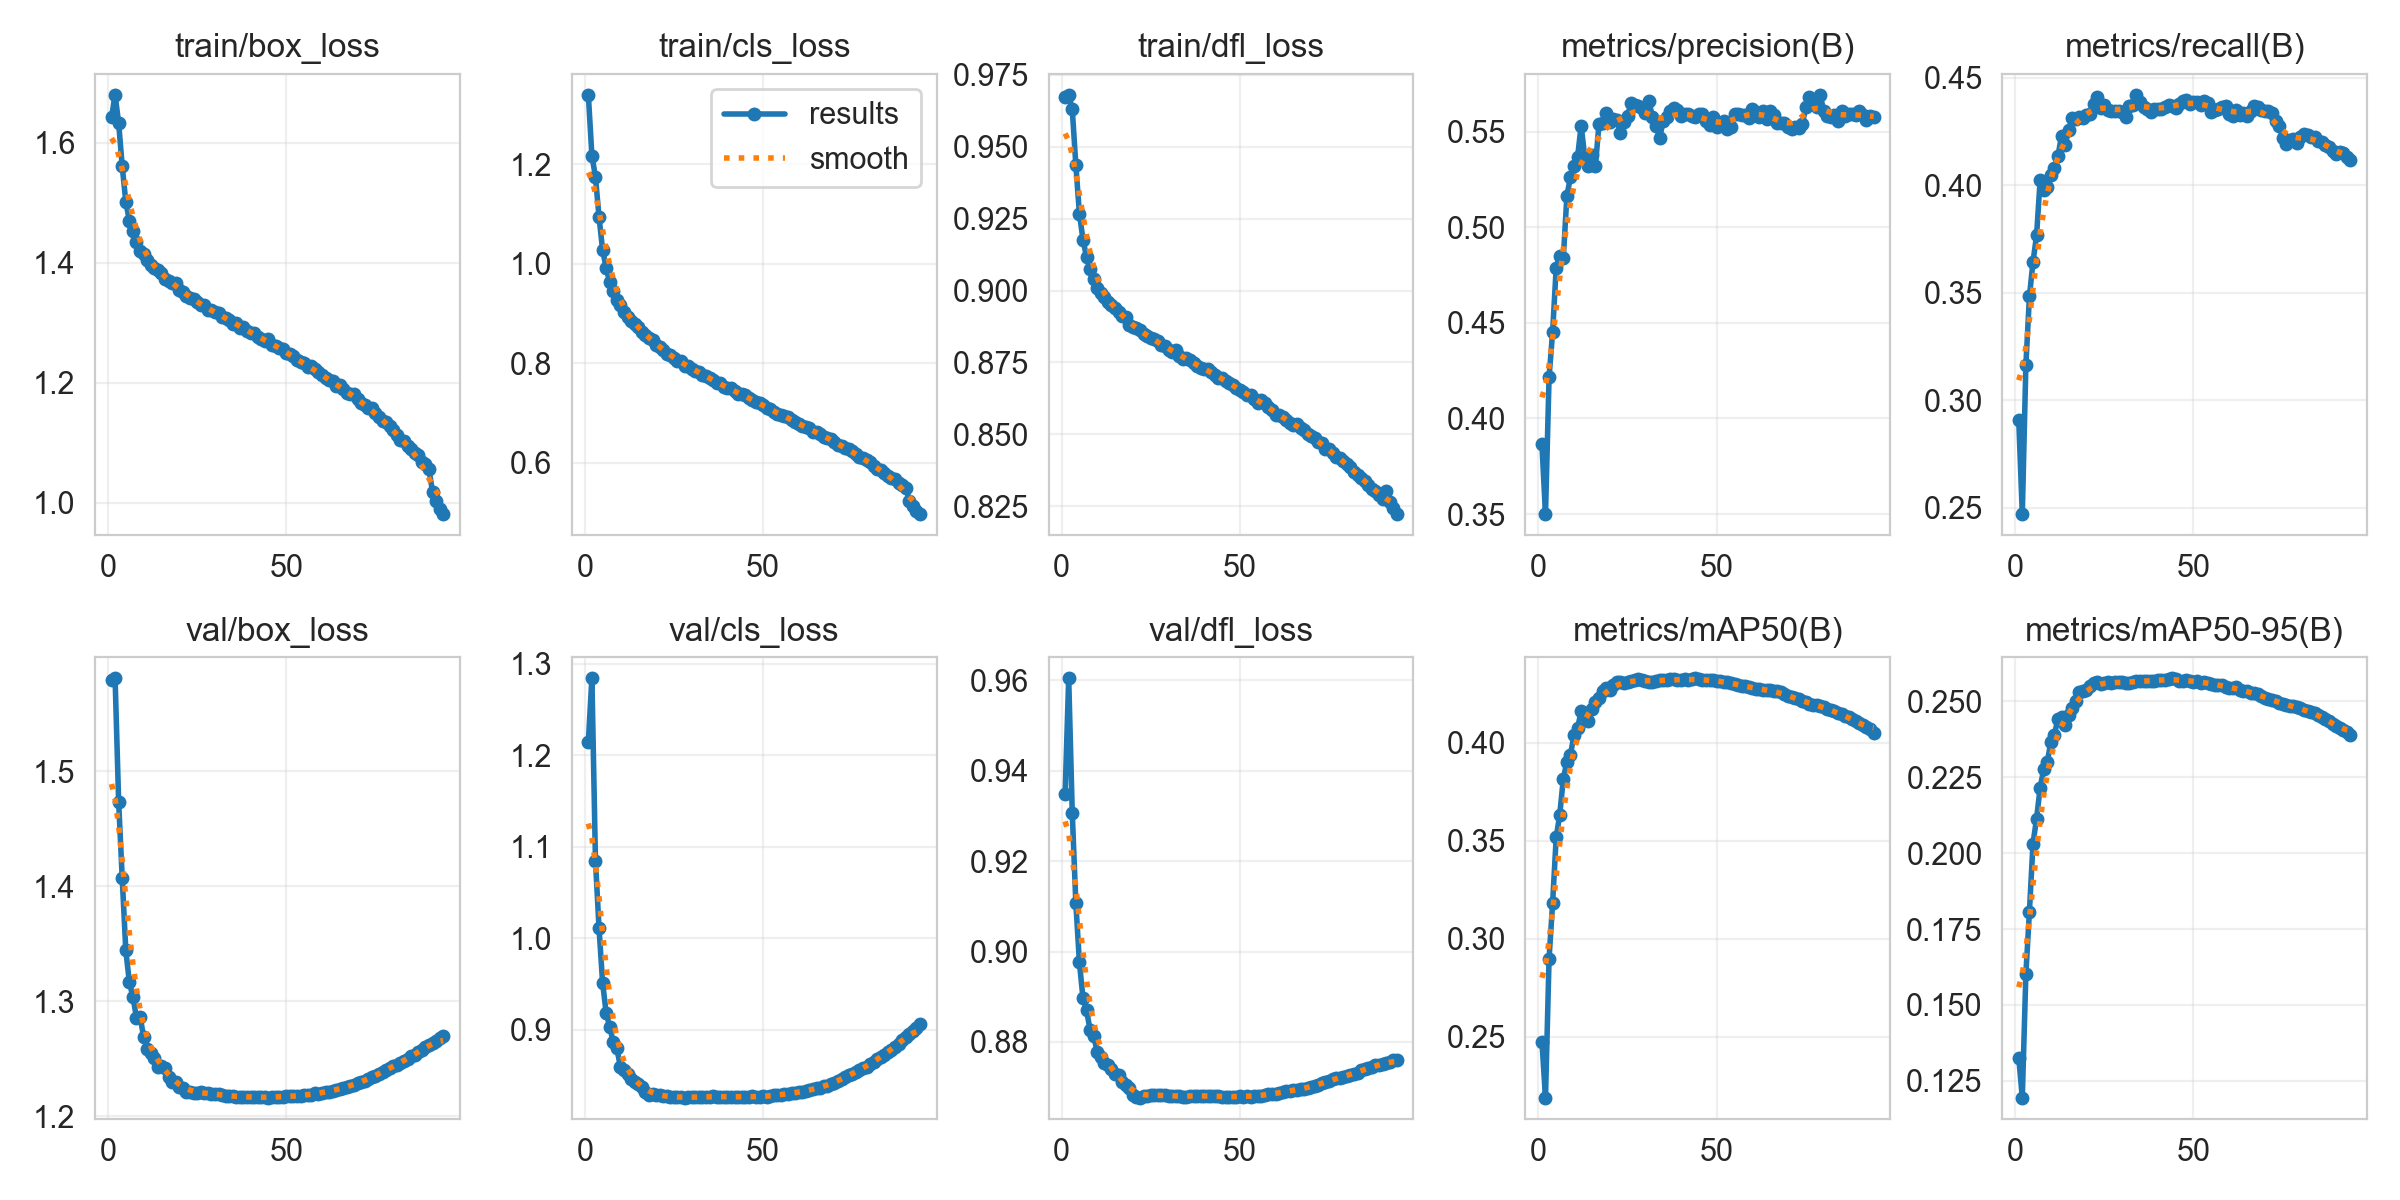

Values plotted in this chart, from the file beside it:
epoch, time, train/box_loss, train/cls_loss, train/dfl_loss, metrics/precision(B), metrics/recall(B), metrics/mAP50(B), metrics/mAP50-95(B), val/box_loss, val/cls_loss, val/dfl_loss, lr/pg0, lr/pg1, lr/pg2
1, 238.8, 1.642, 1.34, 0.9673, 0.3864, 0.291, 0.2474, 0.1327, 1.58, 1.215, 0.9349, 0.01997, 0.01997, 0.08669
2, 473.1, 1.68, 1.218, 0.9681, 0.35, 0.2471, 0.2188, 0.1195, 1.581, 1.284, 0.9604, 0.03957, 0.03957, 0.07296
3, 707.6, 1.633, 1.175, 0.963, 0.4215, 0.3163, 0.2898, 0.1601, 1.473, 1.085, 0.9306, 0.05878, 0.05878, 0.05883
4, 942.6, 1.561, 1.094, 0.9438, 0.4453, 0.3483, 0.3183, 0.1808, 1.407, 1.011, 0.9107, 0.05822, 0.05822, 0.05822
5, 1177, 1.502, 1.028, 0.9268, 0.4789, 0.3643, 0.3516, 0.2031, 1.344, 0.9516, 0.8976, 0.05762, 0.05762, 0.05762
6, 1411, 1.47, 0.9918, 0.9178, 0.4852, 0.3766, 0.3634, 0.2114, 1.317, 0.9185, 0.8897, 0.05703, 0.05703, 0.05703
7, 1646, 1.452, 0.9626, 0.9116, 0.4841, 0.4023, 0.3817, 0.2215, 1.304, 0.9034, 0.887, 0.05644, 0.05644, 0.05644
8, 1881, 1.435, 0.9449, 0.9074, 0.5165, 0.3977, 0.3903, 0.2276, 1.286, 0.8864, 0.8827, 0.05584, 0.05584, 0.05584
9, 2115, 1.419, 0.9269, 0.9041, 0.5264, 0.3993, 0.3939, 0.2301, 1.287, 0.88, 0.8814, 0.05525, 0.05525, 0.05525
10, 2351, 1.415, 0.9167, 0.9007, 0.5323, 0.4047, 0.404, 0.2365, 1.269, 0.8593, 0.8778, 0.05465, 0.05465, 0.05465
11, 2585, 1.405, 0.902, 0.8992, 0.5369, 0.4079, 0.4075, 0.239, 1.259, 0.8558, 0.8767, 0.05406, 0.05406, 0.05406
12, 2821, 1.397, 0.8929, 0.8978, 0.5533, 0.4136, 0.4161, 0.2443, 1.255, 0.8516, 0.8754, 0.05347, 0.05347, 0.05347
13, 3057, 1.39, 0.8847, 0.8961, 0.5369, 0.4229, 0.4154, 0.2447, 1.25, 0.8462, 0.8749, 0.05287, 0.05287, 0.05287
14, 3292, 1.388, 0.8787, 0.8952, 0.5322, 0.4186, 0.4113, 0.2421, 1.243, 0.8433, 0.8739, 0.05228, 0.05228, 0.05228
15, 3526, 1.384, 0.872, 0.894, 0.5376, 0.4258, 0.4173, 0.2454, 1.244, 0.8414, 0.8729, 0.05168, 0.05168, 0.05168
16, 3762, 1.373, 0.8626, 0.8927, 0.5323, 0.4313, 0.4206, 0.2477, 1.242, 0.8374, 0.8726, 0.05109, 0.05109, 0.05109
17, 3999, 1.37, 0.8564, 0.891, 0.5541, 0.4307, 0.4228, 0.2501, 1.234, 0.8327, 0.8711, 0.0505, 0.0505, 0.0505
18, 4234, 1.366, 0.8507, 0.8907, 0.5547, 0.4316, 0.4264, 0.253, 1.229, 0.8286, 0.8705, 0.0499, 0.0499, 0.0499
19, 4468, 1.365, 0.8466, 0.8881, 0.5596, 0.4314, 0.4278, 0.2534, 1.229, 0.8301, 0.8697, 0.04931, 0.04931, 0.04931
20, 4703, 1.355, 0.8364, 0.8872, 0.5552, 0.4324, 0.4272, 0.2537, 1.225, 0.8288, 0.8683, 0.04871, 0.04871, 0.04871
21, 4939, 1.352, 0.8331, 0.8871, 0.5568, 0.4329, 0.4294, 0.2552, 1.224, 0.8285, 0.8679, 0.04812, 0.04812, 0.04812
22, 5174, 1.345, 0.8258, 0.8862, 0.5563, 0.4377, 0.4312, 0.2561, 1.221, 0.8274, 0.8677, 0.04753, 0.04753, 0.04753
23, 5410, 1.341, 0.819, 0.8849, 0.5496, 0.4411, 0.431, 0.2565, 1.221, 0.8274, 0.868, 0.04693, 0.04693, 0.04693
24, 5646, 1.339, 0.8161, 0.8841, 0.555, 0.4358, 0.4304, 0.2557, 1.22, 0.8267, 0.868, 0.04634, 0.04634, 0.04634
25, 5880, 1.334, 0.8104, 0.8834, 0.5585, 0.4375, 0.4311, 0.256, 1.22, 0.8265, 0.8684, 0.04574, 0.04574, 0.04574
26, 6115, 1.33, 0.8051, 0.8832, 0.5649, 0.4348, 0.4317, 0.2564, 1.221, 0.8265, 0.8683, 0.04515, 0.04515, 0.04515
27, 6350, 1.33, 0.8038, 0.8824, 0.5639, 0.4345, 0.432, 0.2562, 1.22, 0.8263, 0.8683, 0.04456, 0.04456, 0.04456
28, 6584, 1.321, 0.795, 0.881, 0.5635, 0.4344, 0.4324, 0.2563, 1.22, 0.8261, 0.8683, 0.04396, 0.04396, 0.04396
29, 6819, 1.321, 0.7933, 0.8807, 0.5625, 0.4345, 0.4323, 0.2563, 1.219, 0.8263, 0.8682, 0.04337, 0.04337, 0.04337
30, 7053, 1.317, 0.7888, 0.8794, 0.5597, 0.4339, 0.4317, 0.2562, 1.219, 0.8263, 0.868, 0.04277, 0.04277, 0.04277
31, 7287, 1.316, 0.7846, 0.8786, 0.5659, 0.4316, 0.4309, 0.2561, 1.219, 0.8268, 0.868, 0.04218, 0.04218, 0.04218
32, 7521, 1.31, 0.7828, 0.8793, 0.5578, 0.4368, 0.4312, 0.2562, 1.219, 0.827, 0.8681, 0.04159, 0.04159, 0.04159
33, 7754, 1.308, 0.7769, 0.8773, 0.553, 0.4374, 0.4314, 0.2564, 1.218, 0.8266, 0.868, 0.04099, 0.04099, 0.04099
34, 7988, 1.305, 0.7734, 0.8763, 0.547, 0.442, 0.4319, 0.2567, 1.217, 0.8267, 0.8679, 0.0404, 0.0404, 0.0404
35, 8222, 1.299, 0.7696, 0.8767, 0.5554, 0.4387, 0.4318, 0.2566, 1.217, 0.8269, 0.8679, 0.0398, 0.0398, 0.0398
36, 8456, 1.3, 0.7661, 0.8758, 0.5577, 0.4364, 0.4321, 0.2567, 1.217, 0.8273, 0.868, 0.03921, 0.03921, 0.03921
37, 8690, 1.291, 0.7602, 0.8748, 0.5608, 0.4352, 0.4324, 0.2567, 1.217, 0.8272, 0.8681, 0.03862, 0.03862, 0.03862
38, 8925, 1.294, 0.7591, 0.8737, 0.5624, 0.4339, 0.4323, 0.2568, 1.217, 0.8271, 0.8681, 0.03802, 0.03802, 0.03802
39, 9159, 1.286, 0.7524, 0.873, 0.5613, 0.4353, 0.4319, 0.2566, 1.217, 0.8271, 0.8681, 0.03743, 0.03743, 0.03743
40, 9393, 1.283, 0.75, 0.8727, 0.5584, 0.4353, 0.4323, 0.257, 1.217, 0.8272, 0.8681, 0.03683, 0.03683, 0.03683
41, 9627, 1.282, 0.7491, 0.8728, 0.5595, 0.4353, 0.4324, 0.2571, 1.217, 0.8268, 0.8681, 0.03624, 0.03624, 0.03624
42, 9862, 1.277, 0.7437, 0.8718, 0.5596, 0.4361, 0.4321, 0.2571, 1.217, 0.827, 0.8681, 0.03565, 0.03565, 0.03565
43, 10096, 1.273, 0.7384, 0.8707, 0.5581, 0.4373, 0.4326, 0.2573, 1.216, 0.8266, 0.868, 0.03505, 0.03505, 0.03505
44, 10330, 1.27, 0.7371, 0.8697, 0.5579, 0.4366, 0.4329, 0.2576, 1.216, 0.8269, 0.8679, 0.03446, 0.03446, 0.03446
45, 10564, 1.272, 0.735, 0.8695, 0.5592, 0.4359, 0.4324, 0.2574, 1.216, 0.8267, 0.8678, 0.03386, 0.03386, 0.03386
46, 10798, 1.263, 0.7292, 0.8687, 0.5593, 0.4376, 0.4319, 0.2569, 1.216, 0.827, 0.8678, 0.03327, 0.03327, 0.03327
47, 11032, 1.261, 0.7251, 0.8678, 0.5559, 0.439, 0.4318, 0.2568, 1.217, 0.8274, 0.8679, 0.03268, 0.03268, 0.03268
48, 11265, 1.258, 0.7228, 0.8673, 0.5534, 0.4394, 0.4321, 0.2569, 1.217, 0.827, 0.8679, 0.03208, 0.03208, 0.03208
49, 11499, 1.256, 0.7195, 0.8662, 0.5576, 0.4375, 0.4319, 0.2568, 1.217, 0.8269, 0.8679, 0.03149, 0.03149, 0.03149
50, 11733, 1.25, 0.7159, 0.8653, 0.5528, 0.4385, 0.4315, 0.2565, 1.217, 0.8273, 0.868, 0.03089, 0.03089, 0.03089
51, 11967, 1.248, 0.7105, 0.8646, 0.5536, 0.4388, 0.4317, 0.2568, 1.217, 0.827, 0.8679, 0.0303, 0.0303, 0.0303
52, 12201, 1.244, 0.7081, 0.8637, 0.5556, 0.4373, 0.4312, 0.2562, 1.217, 0.8275, 0.868, 0.02971, 0.02971, 0.02971
53, 12435, 1.238, 0.7023, 0.8637, 0.5516, 0.4392, 0.4308, 0.2565, 1.217, 0.8284, 0.8679, 0.02911, 0.02911, 0.02911
54, 12669, 1.234, 0.6986, 0.8624, 0.5526, 0.4383, 0.4306, 0.256, 1.218, 0.8288, 0.868, 0.02852, 0.02852, 0.02852
55, 12902, 1.232, 0.6957, 0.8609, 0.5595, 0.434, 0.4301, 0.2557, 1.218, 0.8291, 0.8681, 0.02792, 0.02792, 0.02792
56, 13136, 1.226, 0.6929, 0.8621, 0.5596, 0.4347, 0.4295, 0.2555, 1.219, 0.8299, 0.8681, 0.02733, 0.02733, 0.02733
57, 13370, 1.228, 0.6916, 0.8608, 0.5586, 0.4355, 0.429, 0.2554, 1.219, 0.8304, 0.8682, 0.02674, 0.02674, 0.02674
58, 13604, 1.223, 0.6863, 0.8596, 0.5591, 0.4361, 0.4291, 0.2554, 1.22, 0.8308, 0.8684, 0.02614, 0.02614, 0.02614
59, 13837, 1.217, 0.6819, 0.8584, 0.5571, 0.437, 0.4285, 0.2548, 1.22, 0.8313, 0.8684, 0.02555, 0.02555, 0.02555
60, 14071, 1.214, 0.6777, 0.8569, 0.5622, 0.4331, 0.4278, 0.2545, 1.22, 0.8319, 0.8686, 0.02495, 0.02495, 0.02495
... 34 more rows
